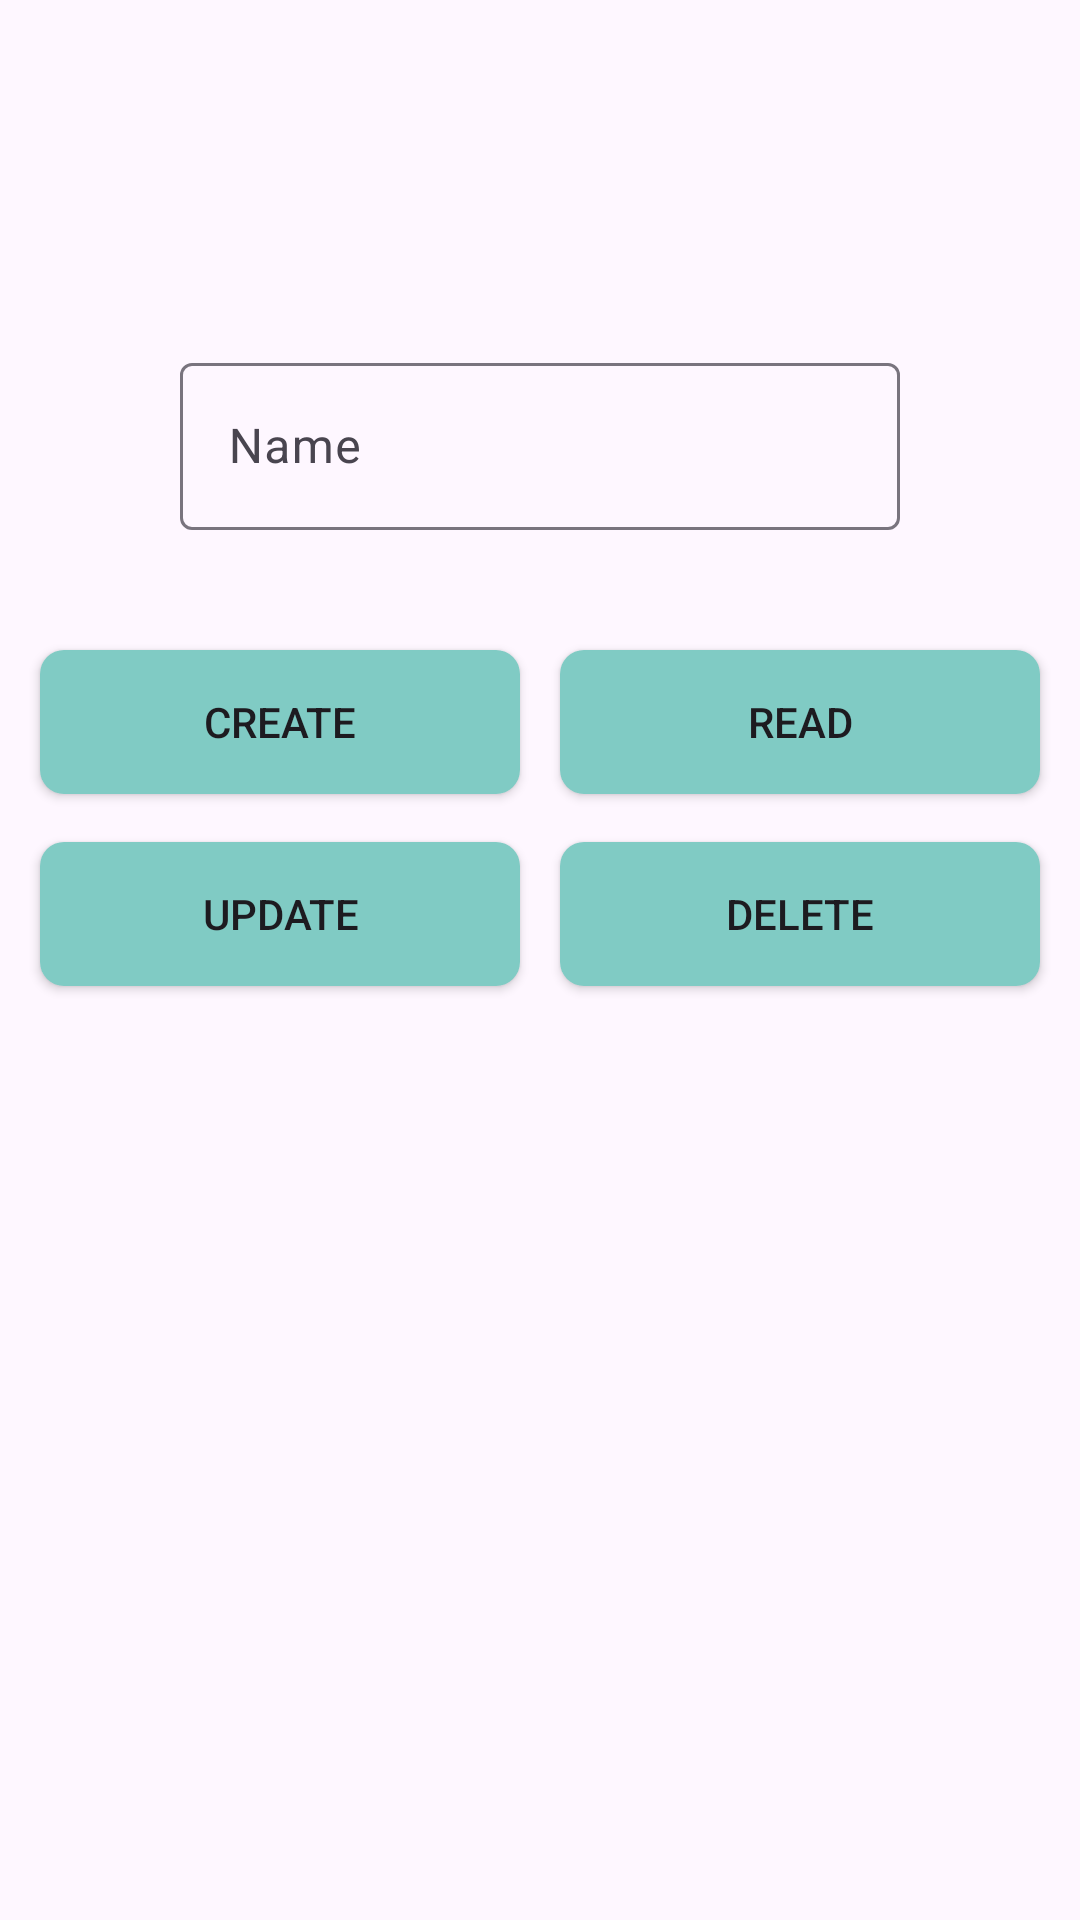

Layout XML and referenced resources for this Android screen:
<!-- AndroidManifest.xml: application theme Theme.GRPCToolkit -->
<!-- res/layout/fragment_actions.xml -->
<?xml version="1.0" encoding="utf-8"?>
<androidx.constraintlayout.widget.ConstraintLayout xmlns:android="http://schemas.android.com/apk/res/android"
    xmlns:app="http://schemas.android.com/apk/res-auto"
    android:layout_width="match_parent"
    android:layout_height="match_parent">

    <com.google.android.material.textfield.TextInputLayout
        android:id="@+id/ti_name"
        android:layout_width="0dp"
        android:layout_height="wrap_content"
        android:layout_marginHorizontal="60dp"
        android:hint="@string/name"
        app:layout_constraintBottom_toBottomOf="parent"
        app:layout_constraintEnd_toEndOf="parent"
        app:layout_constraintStart_toStartOf="parent"
        app:layout_constraintTop_toTopOf="parent"
        app:layout_constraintVertical_bias="0.2">

        <com.google.android.material.textfield.TextInputEditText
            android:id="@+id/input"
            android:layout_width="match_parent"
            android:layout_height="wrap_content"
            android:maxLines="1"
            android:singleLine="true" />
    </com.google.android.material.textfield.TextInputLayout>

    <androidx.appcompat.widget.AppCompatButton
        android:id="@+id/btn_create"
        android:layout_width="160dp"
        android:layout_height="wrap_content"
        android:layout_marginTop="40dp"
        android:background="@drawable/button_background"
        android:text="@string/create"
        app:layout_constraintEnd_toStartOf="@id/btn_read"
        app:layout_constraintStart_toStartOf="parent"
        app:layout_constraintTop_toBottomOf="@id/ti_name" />

    <androidx.appcompat.widget.AppCompatButton
        android:id="@+id/btn_read"
        android:layout_width="160dp"
        android:layout_height="wrap_content"
        android:layout_marginTop="40dp"
        android:background="@drawable/button_background"
        android:text="@string/read"
        app:layout_constraintEnd_toEndOf="parent"
        app:layout_constraintStart_toEndOf="@id/btn_create"
        app:layout_constraintTop_toBottomOf="@id/ti_name" />

    <androidx.appcompat.widget.AppCompatButton
        android:id="@+id/btn_update"
        android:layout_width="160dp"
        android:layout_height="wrap_content"
        android:layout_marginTop="16dp"
        android:background="@drawable/button_background"
        android:text="@string/update"
        app:layout_constraintEnd_toStartOf="@id/btn_delete"
        app:layout_constraintStart_toStartOf="parent"
        app:layout_constraintTop_toBottomOf="@id/btn_create" />

    <androidx.appcompat.widget.AppCompatButton
        android:id="@+id/btn_delete"
        android:layout_width="160dp"
        android:layout_height="wrap_content"
        android:layout_marginTop="16dp"
        android:background="@drawable/button_background"
        android:text="@string/delete"
        app:layout_constraintEnd_toEndOf="parent"
        app:layout_constraintStart_toEndOf="@id/btn_update"
        app:layout_constraintTop_toBottomOf="@id/btn_read" />

    <androidx.core.widget.NestedScrollView
        android:layout_width="wrap_content"
        android:layout_height="0dp"
        android:layout_marginVertical="40dp"
        android:paddingHorizontal="38dp"
        android:scrollbars="vertical"
        app:layout_constraintBottom_toBottomOf="parent"
        app:layout_constraintEnd_toEndOf="parent"
        app:layout_constraintStart_toStartOf="parent"
        app:layout_constraintTop_toBottomOf="@id/btn_delete">

        <LinearLayout
            android:paddingHorizontal="8dp"
            android:id="@+id/task_container"
            android:layout_width="wrap_content"
            android:layout_height="wrap_content"
            android:layout_gravity="top"
            android:orientation="vertical" />
    </androidx.core.widget.NestedScrollView>
</androidx.constraintlayout.widget.ConstraintLayout>
<!-- resources referenced by this layout -->
<resources>
  <!-- drawable button_background (drawable) -->
  <?xml version="1.0" encoding="utf-8"?>
  <selector xmlns:android="http://schemas.android.com/apk/res/android">
      <item android:state_pressed="true">
          <shape android:shape="rectangle">
              <corners android:radius="8dp" />
              <solid android:color="@color/teal_400" />
          </shape>
      </item>
      <item>
          <shape android:shape="rectangle">
              <corners android:radius="8dp" />
              <solid android:color="@color/teal_200" />
          </shape>
      </item>
  </selector>
  <string name="create">Create</string>
  <string name="delete">Delete</string>
  <string name="name">Name</string>
  <string name="read">Read</string>
  <string name="update">Update</string>
  <style name="Theme.GRPCToolkit" parent="Base.Theme.GRPCToolkit" />
  <color name="teal_400">#26a69a</color>
  <color name="teal_200">#80cbc4</color>
  <style name="Base.Theme.GRPCToolkit" parent="Theme.Material3.DayNight.NoActionBar">
          <item name="colorPrimary">@color/teal_400</item>
      </style>
</resources>
